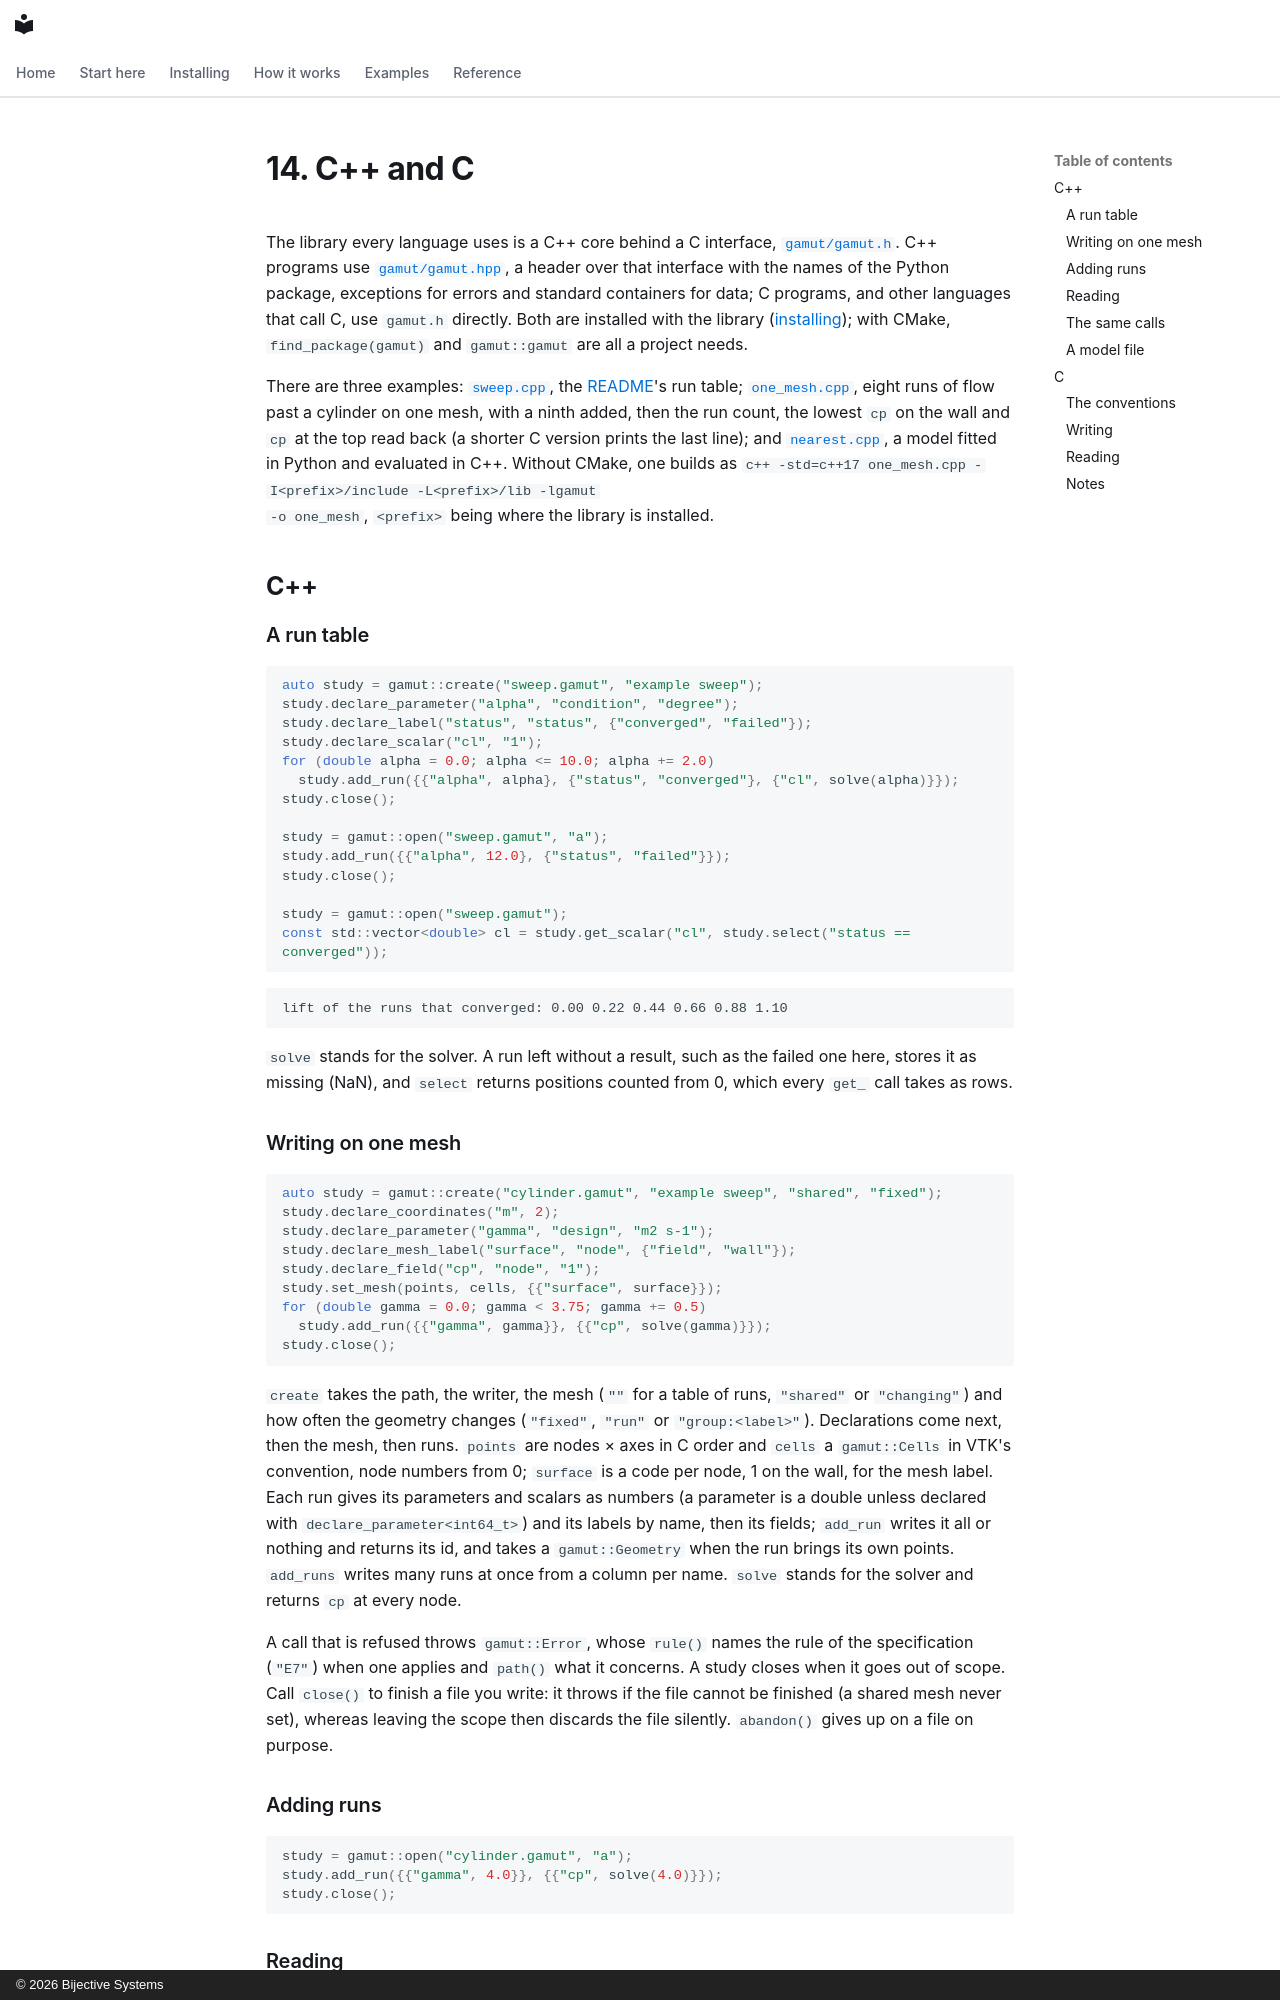

repository: bijective-systems-org/gamut · page: guide/14-c-and-cpp.html · generator: mkdocs · copyright: © 2026 Bijective Systems

# 14. C++ and C

The library every language uses is a C++ core behind a C interface,
[`gamut/gamut.h`](https://github.com/bijective-systems-org/gamut/blob/main/include/gamut/gamut.h). C++ programs use
[`gamut/gamut.hpp`](https://github.com/bijective-systems-org/gamut/blob/main/include/gamut/gamut.hpp), a header over that
interface with the names of the Python package, exceptions for errors and
standard containers for data; C programs, and other languages that call C,
use `gamut.h` directly. Both are installed with the library
([installing](../install.md#c-and-c)); with CMake, `find_package(gamut)`
and `gamut::gamut` are all a project needs.

There are three examples: [`sweep.cpp`](https://github.com/bijective-systems-org/gamut/blob/main/examples/cpp/sweep.cpp), the
[README](https://github.com/bijective-systems-org/gamut/blob/main/README.md#example)'s run table;
[`one_mesh.cpp`](https://github.com/bijective-systems-org/gamut/blob/main/examples/cpp/one_mesh.cpp), eight runs of flow
past a cylinder on one mesh, with a ninth added, then the run count, the
lowest `cp` on the wall and `cp` at the top read back (a shorter C
version prints the last line); and [`nearest.cpp`](https://github.com/bijective-systems-org/gamut/blob/main/examples/cpp/nearest.cpp),
a model fitted in Python and evaluated in C++. Without CMake, one builds
as `c++ -std=c++17 one_mesh.cpp -I<prefix>/include -L<prefix>/lib -lgamut
-o one_mesh`, `<prefix>` being where the library is installed.

## C++

### A run table

```cpp
auto study = gamut::create("sweep.gamut", "example sweep");
study.declare_parameter("alpha", "condition", "degree");
study.declare_label("status", "status", {"converged", "failed"});
study.declare_scalar("cl", "1");
for (double alpha = 0.0; alpha <= 10.0; alpha += 2.0)
  study.add_run({{"alpha", alpha}, {"status", "converged"}, {"cl", solve(alpha)}});
study.close();

study = gamut::open("sweep.gamut", "a");
study.add_run({{"alpha", 12.0}, {"status", "failed"}});
study.close();

study = gamut::open("sweep.gamut");
const std::vector<double> cl = study.get_scalar("cl", study.select("status == converged"));
```

```text
lift of the runs that converged: 0.00 0.22 0.44 0.66 0.88 1.10
```

`solve` stands for the solver. A run left without a result, such as the
failed one here, stores it as missing (NaN), and `select` returns positions
counted from 0, which every `get_` call takes as rows.
